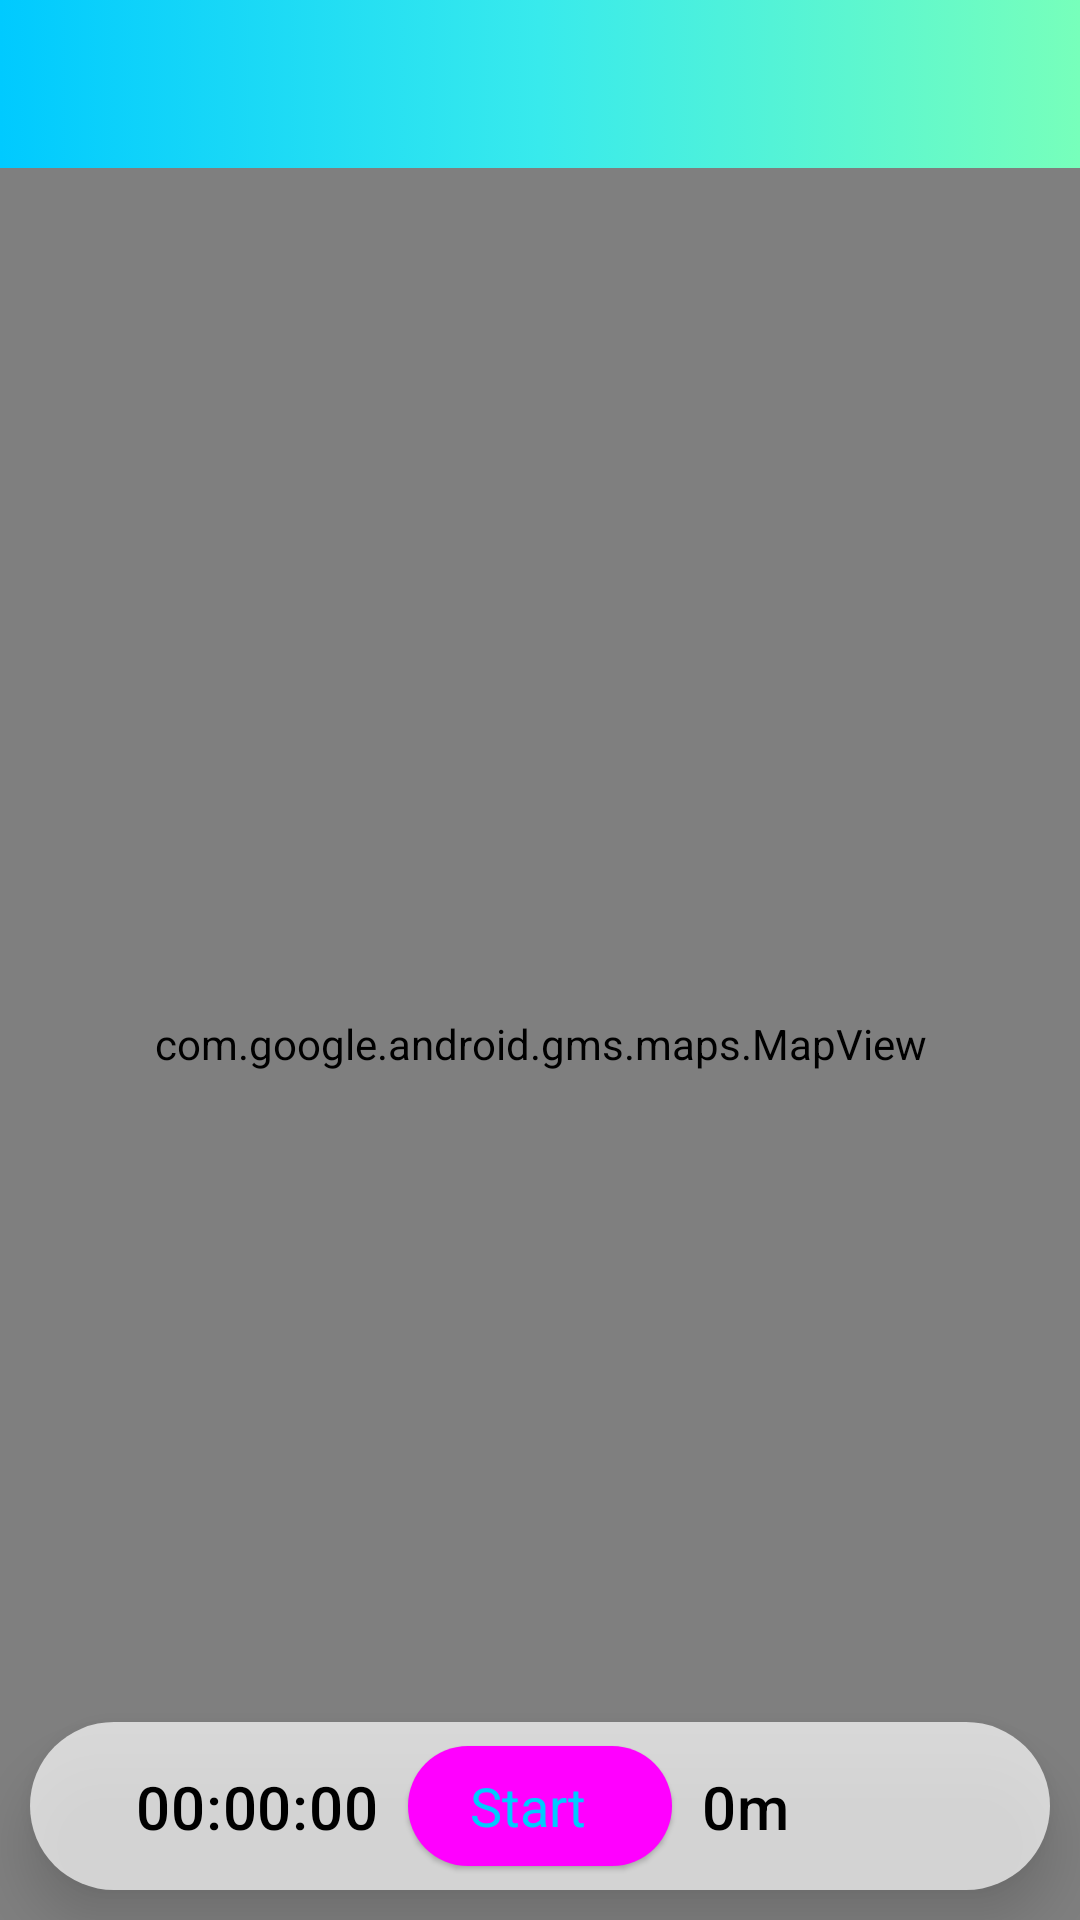

This screen was rendered from an Android layout file. Write that file and the resources it references.
<!-- AndroidManifest.xml: application theme Theme.ClickToRun -->
<!-- res/layout/fragment_tracking.xml -->
<?xml version="1.0" encoding="utf-8"?>
<androidx.constraintlayout.widget.ConstraintLayout xmlns:android="http://schemas.android.com/apk/res/android"
    xmlns:app="http://schemas.android.com/apk/res-auto"
    xmlns:tools="http://schemas.android.com/tools"
    android:layout_width="match_parent"
    android:layout_height="match_parent"
    android:background="?attr/colorSurface"
    tools:context=".ui.fragments.tracking.TrackingFragment">

    <com.google.android.material.appbar.AppBarLayout
        android:id="@+id/toolbarContainer"
        android:layout_width="match_parent"
        android:layout_height="wrap_content"
        android:background="@drawable/custom_gradient_background"
        android:theme="@style/Theme.ClickToRun.ToolbarOverlay"
        app:layout_constraintTop_toTopOf="parent">

        <androidx.appcompat.widget.Toolbar
            android:id="@+id/toolbar"
            android:layout_width="match_parent"
            android:layout_height="wrap_content" />
    </com.google.android.material.appbar.AppBarLayout>

    <com.google.android.gms.maps.MapView
        android:id="@+id/map"
        android:layout_width="0dp"
        android:layout_height="0dp"
        app:layout_constraintBottom_toBottomOf="parent"
        app:layout_constraintEnd_toEndOf="parent"
        app:layout_constraintStart_toStartOf="parent"
        app:layout_constraintTop_toBottomOf="@id/toolbarContainer" />

    <androidx.constraintlayout.widget.ConstraintLayout
        android:id="@+id/bottomActionBar"
        android:layout_width="match_parent"
        android:layout_height="?attr/actionBarSize"
        android:layout_margin="10dp"
        android:background="@drawable/custom_light_mode_background"
        android:elevation="10dp"
        app:layout_constraintBottom_toBottomOf="parent">

        <TextView
            android:id="@+id/timeTaken"
            style="@style/TextAppearance.MaterialComponents.Headline6"
            android:layout_width="wrap_content"
            android:layout_height="wrap_content"
            android:layout_marginEnd="10dp"
            android:text="00:00:00"
            app:layout_constraintBottom_toBottomOf="parent"
            app:layout_constraintEnd_toStartOf="@id/btnAddRun"
            app:layout_constraintTop_toTopOf="parent" />

        <com.google.android.material.button.MaterialButton
            android:id="@+id/btnAddRun"
            style="@style/Widget.Material3.Button.ElevatedButton.Icon"
            android:layout_width="wrap_content"
            android:layout_height="wrap_content"
            android:text="Start"
            android:textSize="18sp"
            app:icon="@drawable/ic_play"
            app:layout_constraintBottom_toBottomOf="parent"
            app:layout_constraintEnd_toEndOf="parent"
            app:layout_constraintStart_toStartOf="parent"
            app:layout_constraintTop_toTopOf="parent" />

        <TextView
            android:id="@+id/distanceRan"
            style="@style/TextAppearance.MaterialComponents.Headline6"
            android:layout_width="wrap_content"
            android:layout_height="wrap_content"
            android:layout_marginStart="10dp"
            android:text="0m"
            app:layout_constraintBottom_toBottomOf="parent"
            app:layout_constraintStart_toEndOf="@id/btnAddRun"
            app:layout_constraintTop_toTopOf="parent" />

    </androidx.constraintlayout.widget.ConstraintLayout>

    <RelativeLayout
        android:id="@+id/loading"
        android:layout_width="match_parent"
        android:layout_height="match_parent"
        android:background="?attr/colorOnPrimary"
        android:elevation="10dp"
        android:visibility="gone">

        <ProgressBar
            android:id="@+id/progress"
            android:layout_width="wrap_content"
            android:layout_height="wrap_content"
            android:layout_centerInParent="true" />

        <TextView
            android:layout_width="wrap_content"
            android:layout_height="wrap_content"
            android:layout_below="@id/progress"
            android:layout_centerHorizontal="true"
            android:layout_marginTop="10dp"
            android:gravity="center"
            android:text="Do not close the app\nYour run is being saved"
            android:textSize="22sp" />
    </RelativeLayout>


</androidx.constraintlayout.widget.ConstraintLayout>
<!-- resources referenced by this layout -->
<resources>
  <!-- drawable custom_gradient_background (drawable) -->
  <?xml version="1.0" encoding="utf-8"?>
  <selector xmlns:android="http://schemas.android.com/apk/res/android">
      <item android:state_pressed="false">
          <shape android:shape="rectangle">
              <gradient android:centerColor="#38EAEC" android:endColor="@color/secondary" android:startColor="@color/primary" />
          </shape>
      </item>
  </selector>
  <!-- drawable custom_light_mode_background (drawable) -->
  <?xml version="1.0" encoding="utf-8"?>
  <shape xmlns:android="http://schemas.android.com/apk/res/android"
      android:shape="rectangle">
      <solid android:color="#B3FFFFFF" />
      <corners android:radius="999dp" />
  </shape>
  <style name="Theme.ClickToRun.ToolbarOverlay" parent="Theme.ClickToRun">
          <item name="android:textColorPrimary">@color/white</item>
          <item name="colorControlNormal">@color/white</item>
          <item name="colorControlHighlight">#4DFFFFFF</item>
      </style>
  <style name="Theme.ClickToRun" parent="Theme.MaterialComponents.DayNight.NoActionBar">
          <item name="colorPrimary">@color/primary</item>
          <item name="colorPrimaryVariant">@color/primary_variant</item>
          <item name="colorOnPrimary">@color/white</item>
          <item name="android:textColorSecondary">@color/black</item>
          <item name="android:textColorPrimary">@color/black</item>
          <item name="colorSecondary">@color/secondary</item>
          <item name="colorOnSecondary">@color/black</item>
          <item name="android:statusBarColor" tools:targetApi="l">?attr/colorPrimaryVariant</item>
          <item name="android:windowAnimationStyle">@null</item>
      </style>
  <color name="secondary">#77ffbb</color>
  <color name="primary">#00caff</color>
  <color name="white">#FFFFFFFF</color>
  <color name="primary_variant">#039EC6</color>
  <color name="black">#FF000000</color>
</resources>
